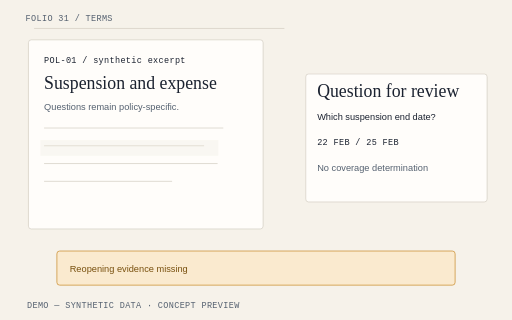
t = 0.00 s
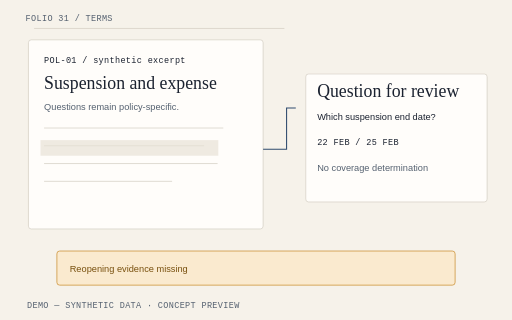
t = 1.05 s
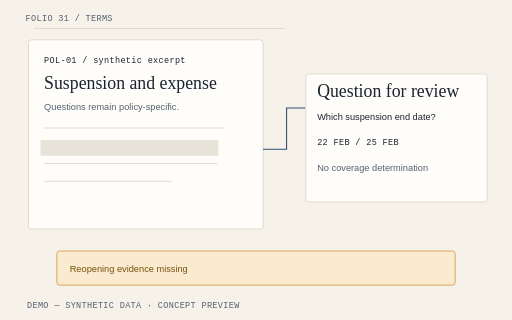
t = 2.10 s
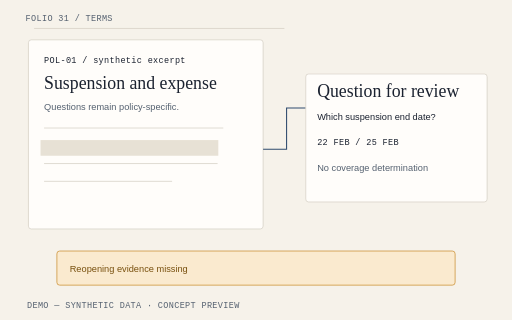
t = 3.15 s
t = 4.20 s: frame unchanged from t = 3.15 s, image omitted

The animated SVG that drew these frames (rendered in a browser with its animation timeline set to each time). Animation: 4 CSS @keyframes rules; one cycle of 4.20 s.

<svg xmlns="http://www.w3.org/2000/svg" viewBox="0 0 720 450" role="img" aria-labelledby="title-legal-terms"><title id="title-legal-terms">LossPacket Terms illustrative hero diagram</title><style>text{font-family:"IBM Plex Sans",Arial,sans-serif;fill:#1B2230;font-size:16px}.mono{font-family:"IBM Plex Mono",monospace;font-size:12px;letter-spacing:.04em}.heading{font-family:"Source Serif 4",Georgia,serif;font-size:25px}.muted{fill:#556170}.small{font-size:13px}.paper{fill:#FFFDFA;stroke:#D4CEC3;stroke-width:1}.line{fill:none;stroke:#2F4B6E;stroke-width:1.5}.rule{stroke:#D4CEC3;stroke-width:1}.warning{fill:#FAEACF;stroke:#C98A2B}.warning-text{fill:#78500E}.draw{stroke-dasharray:1;stroke-dashoffset:0;animation:lp-draw 2.6s cubic-bezier(.2,.7,.2,1) both}.enter{animation:lp-enter .65s cubic-bezier(.2,.7,.2,1) both;animation-delay:var(--delay,0s);transform-box:fill-box;transform-origin:center}.highlight{animation:lp-highlight 2.8s ease-out both}.float{animation:lp-settle 4.2s ease-out both;transform-box:fill-box;transform-origin:center}.paused *{animation-play-state:paused!important}.reduced *{animation:none!important}@keyframes lp-draw{from{stroke-dashoffset:1}to{stroke-dashoffset:0}}@keyframes lp-enter{from{opacity:0;transform:translateY(12px)}to{opacity:1;transform:translateY(0)}}@keyframes lp-highlight{from{opacity:.25}to{opacity:1}}@keyframes lp-settle{from{transform:translateY(10px) rotate(-1deg)}to{transform:translateY(0) rotate(0)}}@media(prefers-reduced-motion:reduce){*{animation:none!important}}</style><rect width="720" height="450" fill="#F6F2EA"/><path d="M48 40H400" class="rule" pathLength="1" style="animation-delay:0s"/><text x="36" y="30" class="mono muted" text-anchor="start">FOLIO 31 / TERMS</text><rect x="40" y="56" width="330" height="266" rx="4" class="paper"/><text x="62" y="88" class="mono" text-anchor="start">POL-01 / synthetic excerpt</text><text x="62" y="125" class="heading" text-anchor="start">Suspension and expense</text><text x="62" y="154" class="small muted" text-anchor="start">Questions remain policy-specific.</text><path d="M62 180H314" class="rule"/><path d="M62 205H287" class="rule"/><path d="M62 230H306" class="rule"/><path d="M62 255H242" class="rule"/><rect x="57" y="197" width="250" height="22" fill="#E7E1D5" class="highlight" opacity=".8"/><path d="M370 210H403V152H430" class="line draw" pathLength="1" style="animation-delay:0s"/><rect x="430" y="104" width="255" height="180" rx="4" class="paper"/><text x="446" y="137" class="heading" text-anchor="start">Question for review</text><text x="446" y="169" class="small" text-anchor="start">Which suspension end date?</text><text x="446" y="204" class="mono" text-anchor="start">22 FEB / 25 FEB</text><text x="446" y="241" class="small muted" text-anchor="start">No coverage determination</text><rect x="80" y="353" width="560" height="48" rx="4" class="warning"/><text x="98" y="382" class="small warning-text" text-anchor="start">Reopening evidence missing</text><text x="38" y="433" class="mono muted" text-anchor="start">DEMO — SYNTHETIC DATA · CONCEPT PREVIEW</text></svg>
